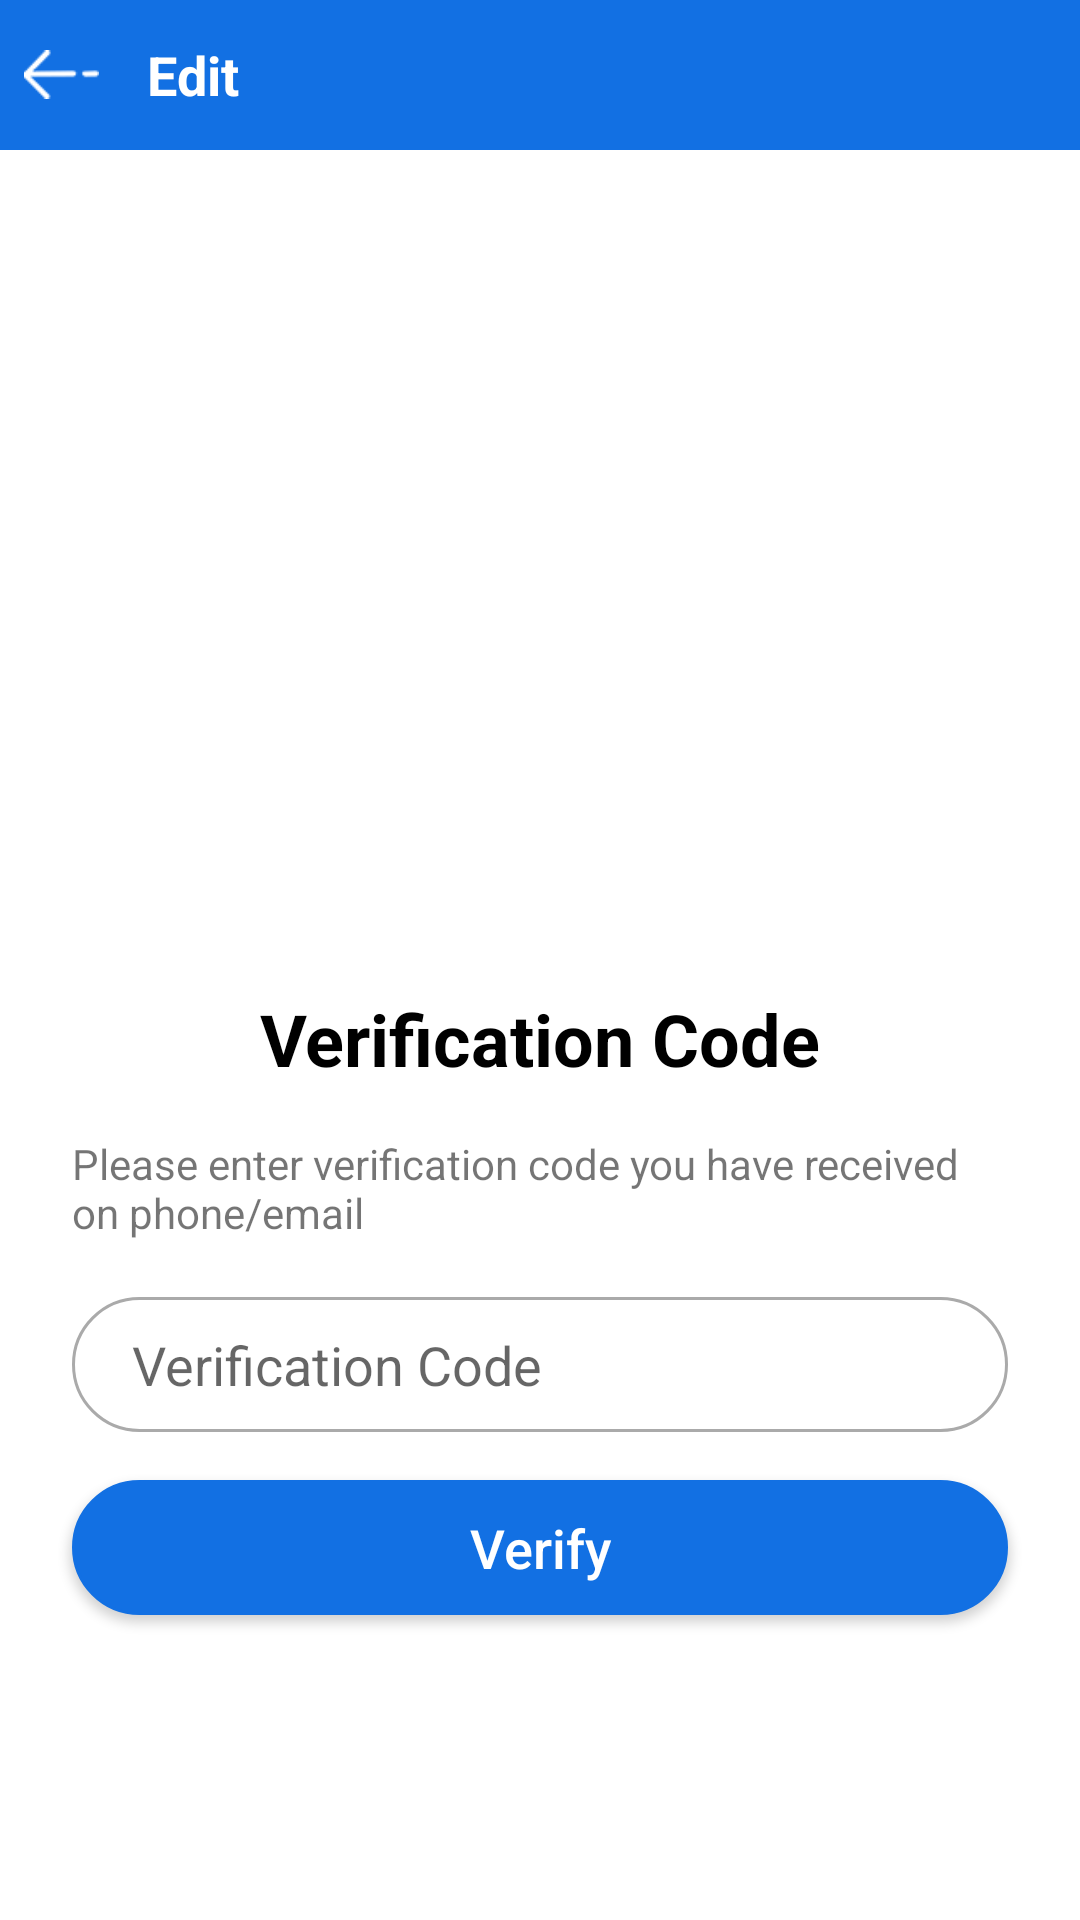

Produce the Android XML layout that renders to this screen, including the resource entries it uses.
<!-- AndroidManifest.xml: application theme AppTheme -->
<!-- res/layout/activity_verify_code.xml -->
<?xml version="1.0" encoding="utf-8"?>
<RelativeLayout
        xmlns:android="http://schemas.android.com/apk/res/android"
        xmlns:app="http://schemas.android.com/apk/res-auto"
        xmlns:tools="http://schemas.android.com/tools"
        android:layout_width="match_parent"
        android:layout_height="match_parent"
        android:background="#FFFFFF"
        tools:context=".loginmodule.activities.VerifyMobileActivity">

    <include layout="@layout/toolbar"/>

    <ScrollView
            android:layout_width="match_parent"
            android:layout_height="match_parent"
            android:layout_marginTop="50dp"
            android:fillViewport="true"
            android:scrollbarThumbVertical="@null"
            android:layout_marginLeft="16dp"
            android:layout_marginRight="16dp">

        <androidx.constraintlayout.widget.ConstraintLayout
                android:layout_width="match_parent"
                android:layout_height="wrap_content"
                android:id="@+id/main_layout"
                tools:layout_editor_absoluteY="81dp">
            <TextView
                    android:layout_width="0dp"
                    android:layout_height="38dp"
                    android:ems="10"
                    android:id="@+id/tv_text"
                    app:layout_constraintEnd_toEndOf="parent"
                    android:layout_marginEnd="8dp"
                    android:layout_marginStart="8dp"
                    android:drawablePadding="8dp"
                    android:text="@string/enter_verification"
                    app:layout_constraintHorizontal_bias="0.0"
                    app:layout_constraintStart_toStartOf="parent"
                    android:layout_marginBottom="8dp"
                    app:layout_constraintBottom_toTopOf="@+id/et_verification_code"
                    android:layout_marginTop="8dp"
                    app:layout_constraintTop_toBottomOf="@+id/textView"/>

            <EditText
                    android:layout_width="0dp"
                    android:layout_height="45dp"
                    android:inputType="text"
                    android:ems="10"
                    android:background="@drawable/curved_rectangle_empty"
                    android:id="@+id/et_verification_code"
                    android:drawablePadding="8dp"
                    android:layout_marginStart="8dp"
                    android:maxLength="12"
                    app:layout_constraintEnd_toEndOf="parent"
                    android:layout_marginEnd="8dp"
                    android:hint="@string/verification_code"
                    android:fontFamily="sans-serif"
                    app:layout_constraintHorizontal_bias="0.0"
                    app:layout_constraintStart_toStartOf="parent"
                    android:layout_marginBottom="8dp"
                    app:layout_constraintBottom_toTopOf="@+id/btn_reset"
                    android:layout_marginTop="8dp"
                    app:layout_constraintTop_toBottomOf="@+id/tv_text"
                    app:layout_constraintVertical_bias="0.627"/>
            <Button
                    android:text="@string/verify"
                    android:layout_width="0dp"
                    android:layout_height="45dp"
                    android:id="@+id/btn_reset"
                    android:layout_marginStart="8dp"
                    android:textColor="@android:color/white"
                    app:layout_constraintEnd_toEndOf="parent"
                    android:layout_marginEnd="8dp"
                    android:textAllCaps="false"
                    android:textSize="18sp"
                    android:background="@drawable/curved_rectangle_theme"
                    android:onClick="onVerifyMobileClick"
                    app:layout_constraintHorizontal_bias="0.0"
                    app:layout_constraintStart_toStartOf="parent"
                    android:layout_marginBottom="168dp"
                    app:layout_constraintBottom_toTopOf="@+id/tv_back_to_login"
                    android:layout_marginTop="8dp"
                    app:layout_constraintTop_toBottomOf="@+id/et_verification_code"/>
            <TextView
                    android:text="@string/verify_using_email"
                    android:layout_width="wrap_content"
                    android:layout_height="wrap_content"
                    android:id="@+id/tv_back_to_login"
                    android:layout_marginStart="8dp"
                    android:visibility="gone"
                    app:layout_constraintEnd_toEndOf="parent"
                    android:onClick="onVerifyUsingEmailClick"
                    android:textColor="@color/colorAccent"
                    android:layout_marginEnd="8dp"
                    app:layout_constraintStart_toStartOf="parent"
                    app:layout_constraintHorizontal_bias="0.502"
                    android:layout_marginBottom="8dp"
                    app:layout_constraintBottom_toBottomOf="parent"/>
            <ImageView
                    android:layout_width="100dp"
                    android:layout_height="100dp"
                    app:srcCompat="@drawable/logo"
                    android:id="@+id/imageView"
                    app:layout_constraintStart_toStartOf="parent"
                    android:layout_marginStart="8dp"
                    app:layout_constraintEnd_toEndOf="parent"
                    android:layout_marginEnd="8dp"
                    android:layout_marginTop="72dp"
                    app:layout_constraintTop_toTopOf="parent"/>
            <TextView
                    android:text="@string/verification_code"
                    android:layout_width="wrap_content"
                    android:layout_height="wrap_content"
                    android:textStyle="bold"
                    android:textColor="@android:color/black"
                    android:textSize="24sp"
                    android:id="@+id/textView"
                    android:layout_marginTop="108dp"
                    app:layout_constraintTop_toBottomOf="@+id/imageView"
                    android:layout_marginStart="8dp"
                    app:layout_constraintStart_toStartOf="parent"
                    android:layout_marginEnd="8dp"
                    app:layout_constraintEnd_toEndOf="parent"
                    android:layout_marginBottom="8dp"
                    app:layout_constraintBottom_toTopOf="@+id/tv_text"/>

        </androidx.constraintlayout.widget.ConstraintLayout>
    </ScrollView>
</RelativeLayout>
<!-- res/layout/toolbar.xml (included above) -->
<?xml version="1.0" encoding="utf-8"?>
<androidx.constraintlayout.widget.ConstraintLayout
        xmlns:android="http://schemas.android.com/apk/res/android"
        android:layout_width="match_parent"
        android:layout_height="50dp">

    <LinearLayout
            android:layout_width="match_parent"
            android:layout_height="50dp"
            android:padding="8dp"
            android:orientation="horizontal"
            android:gravity="center"
            android:background="@color/colorAccent">

        <ImageView
                android:layout_width="25dp"
                android:layout_height="25dp"
                android:src="@drawable/back"
                android:onClick="onBackClick"
                android:id="@+id/iv_back"/>

        <TextView
                android:text="@string/edit"
                android:layout_weight="1"
                android:layout_width="0dp"
                android:layout_height="60dp"
                android:id="@+id/tv_toolbar_heading"
                android:textColor="@android:color/white"
                android:textStyle="bold"
                android:textSize="18sp"
                android:layout_marginStart="16dp"
                android:gravity="center|start"/>

    </LinearLayout>

</androidx.constraintlayout.widget.ConstraintLayout>
<!-- resources referenced by this layout -->
<resources>
  <color name="colorAccent">#1270e3</color>
  <!-- drawable back: png bitmap (drawable, 1354 bytes) -->
  <!-- drawable curved_rectangle_empty (drawable) -->
  <?xml version="1.0" encoding="utf-8"?>
  <shape xmlns:android="http://schemas.android.com/apk/res/android"
         android:shape="rectangle">
      <stroke
              android:width="1dp"
              android:color="@android:color/darker_gray"/>
  
      <solid android:color="@android:color/transparent"/>
  
      <corners android:radius="360dp"/>
  
      <padding
              android:left="20dp"
              android:top="10dp"
              android:right="20dp"
              android:bottom="10dp">
      </padding>
  
  </shape>
  <!-- drawable curved_rectangle_theme (drawable) -->
  <?xml version="1.0" encoding="utf-8"?>
  <shape xmlns:android="http://schemas.android.com/apk/res/android"
         android:shape="rectangle">
      <stroke
              android:width="1dp"
              android:color="@color/colorAccent"/>
  
      <solid android:color="@color/colorAccent"/>
  
      <corners android:radius="360dp"/>
  
      <padding
              android:left="20dp"
              android:top="10dp"
              android:right="20dp"
              android:bottom="10dp">
      </padding>
  
  </shape>
  <string name="edit">Edit</string>
  <string name="enter_verification">Please enter verification code you have received on phone/email</string>
  <string name="verification_code">Verification Code</string>
  <string name="verify">Verify</string>
  <string name="verify_using_email">Verify using email instead</string>
  <style name="AppTheme" parent="Theme.AppCompat.Light.NoActionBar">
          
          <item name="colorPrimary">@color/colorPrimary</item>
          <item name="colorPrimaryDark">@color/colorPrimaryDark</item>
          <item name="colorAccent">@color/colorAccent</item>
      </style>
  <color name="colorPrimary">#1270E8</color>
  <color name="colorPrimaryDark">#1270e8</color>
</resources>
